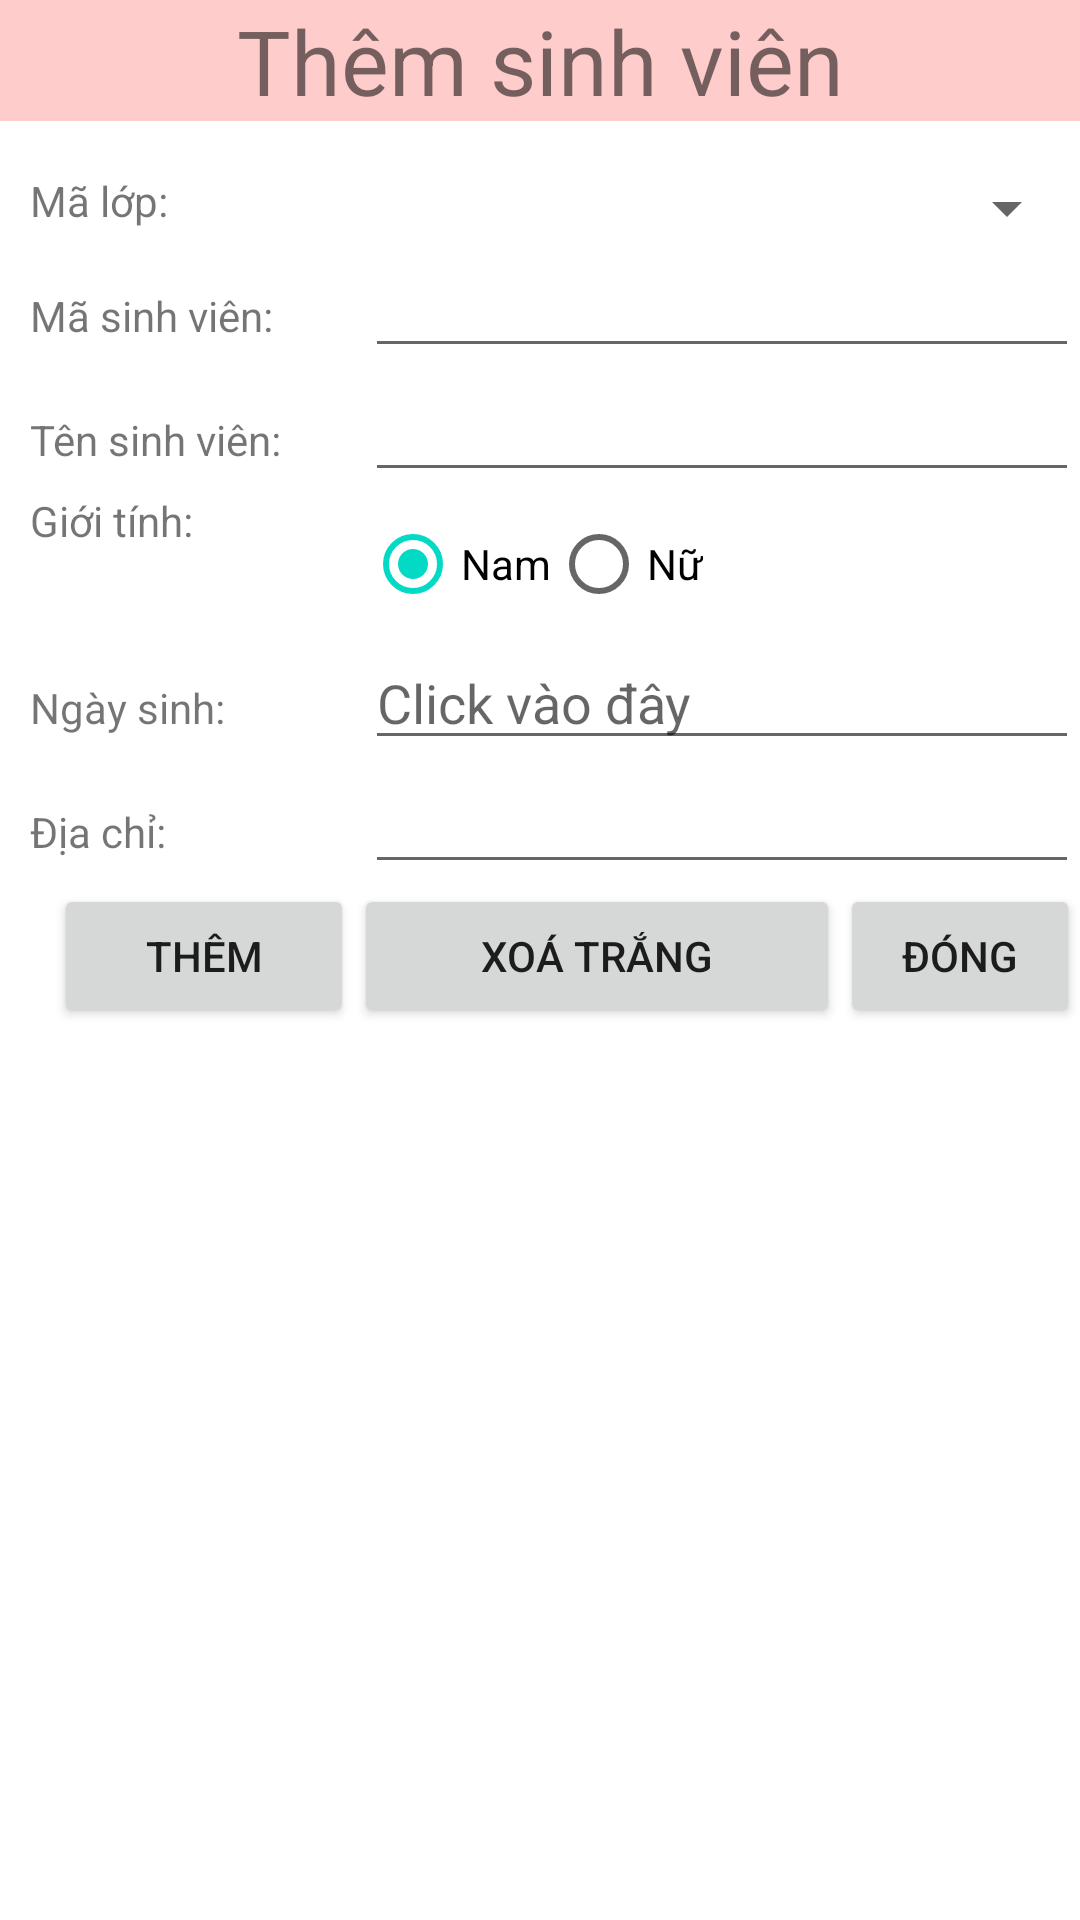

Write the Android layout XML for this screen, with the resource values it uses.
<!-- AndroidManifest.xml: application theme Theme.StudentManageSystem -->
<!-- res/layout/activity_insert_student.xml -->
<?xml version="1.0" encoding="utf-8"?>
<RelativeLayout xmlns:android="http://schemas.android.com/apk/res/android"
    xmlns:app="http://schemas.android.com/apk/res-auto"
    xmlns:tools="http://schemas.android.com/tools"
    android:layout_width="match_parent"
    android:layout_height="match_parent"
    tools:context=".InsertClassActivity">

    <TextView
        android:id="@+id/txtStudentLabel"
        android:background="#ffcc"
        android:gravity="center"
        android:text="Thêm sinh viên"
        android:textSize="30sp"
        android:layout_width="match_parent"
        android:layout_height="wrap_content" />

    <TableLayout
        android:id="@+id/tableLayout1"
        android:layout_marginLeft="10dp"
        android:layout_alignParentLeft="true"
        android:layout_below="@+id/txtStudentLabel"
        android:layout_marginTop="17dp"
        android:stretchColumns="*"
        android:layout_width="match_parent"
        android:layout_height="wrap_content">

        <TableRow
            android:id="@+id/tableRow1"
            android:layout_width="wrap_content"
            android:layout_height="wrap_content">

            <TextView
                android:id="@+id/txtCodeClass"
                android:layout_width="wrap_content"
                android:layout_height="wrap_content"
                android:text="Mã lớp:" />

            <Spinner
                android:id="@+id/spnClassCode"
                android:layout_width="wrap_content"
                android:layout_height="wrap_content" />

        </TableRow>

        <TableRow
            android:id="@+id/tableRow2"
            android:layout_width="wrap_content"
            android:layout_height="wrap_content">

            <TextView
                android:layout_width="wrap_content"
                android:layout_height="wrap_content"
                android:text="Mã sinh viên:" />

            <EditText
                android:id="@+id/edtStudentCode"
                android:layout_width="wrap_content"
                android:layout_height="wrap_content"
                android:ems="10">
            </EditText>

        </TableRow>

        <TableRow
            android:id="@+id/tableRow3"
            android:layout_width="wrap_content"
            android:layout_height="wrap_content">

            <TextView
                android:layout_width="wrap_content"
                android:layout_height="wrap_content"
                android:text="Tên sinh viên:" />

            <EditText
                android:id="@+id/edtStudentName"
                android:layout_width="wrap_content"
                android:layout_height="wrap_content"
                android:ems="10">
            </EditText>

        </TableRow>

        <TableRow
            android:id="@+id/tableRow4"
            android:layout_width="wrap_content"
            android:layout_height="wrap_content">

            <TextView
                android:layout_width="wrap_content"
                android:layout_height="wrap_content"
                android:text="Giới tính:" />

            <RadioGroup
                android:id="@+id/rdigroupGender"
                android:layout_width="wrap_content"
                android:layout_height="wrap_content"
                android:orientation="horizontal">

                <RadioButton
                    android:id="@+id/rdiMale"
                    android:checked="true"
                    android:text="Nam"
                    android:layout_width="wrap_content"
                    android:layout_height="wrap_content" />

                <RadioButton
                    android:id="@+id/rdiFemale"
                    android:text="Nữ"
                    android:layout_width="wrap_content"
                    android:layout_height="wrap_content" />

            </RadioGroup>

        </TableRow>

        <TableRow
            android:id="@+id/tableRow5"
            android:layout_width="wrap_content"
            android:layout_height="wrap_content">

            <TextView
                android:layout_width="wrap_content"
                android:layout_height="wrap_content"
                android:text="Ngày sinh:" />

            <EditText
                android:id="@+id/edtStudentBirthday"
                android:clickable="false"
                android:cursorVisible="false"
                android:focusable="false"
                android:focusableInTouchMode="false"
                android:hint="Click vào đây"/>

        </TableRow>

        <TableRow
            android:id="@+id/tableRow6"
            android:layout_width="wrap_content"
            android:layout_height="wrap_content">

            <TextView
                android:layout_width="wrap_content"
                android:layout_height="wrap_content"
                android:text="Địa chỉ:" />

            <EditText
                android:id="@+id/edtStudentAddress"
                android:layout_width="wrap_content"
                android:layout_height="wrap_content"
                android:ems="10"
                android:inputType="textMultiLine" />

        </TableRow>

    </TableLayout>

    <LinearLayout
        android:layout_below="@+id/tableLayout1"
        android:layout_width="match_parent"
        android:layout_height="wrap_content">

        <Button
            android:id="@+id/btnSaveInsertStudent"
            android:layout_marginLeft="18dp"
            android:text="Thêm"
            android:layout_width="100dp"
            android:layout_height="wrap_content" />

        <Button
            android:id="@+id/btnClearInsertStudent"
            android:text="Xoá trắng"
            android:layout_weight="0.44"
            android:layout_width="100dp"
            android:layout_height="wrap_content" />

        <Button
            android:id="@+id/btnCloseInsertStudent"
            android:text="Đóng"
            android:layout_width="80dp"
            android:layout_height="wrap_content" />

    </LinearLayout>

</RelativeLayout>
<!-- resources referenced by this layout -->
<resources>
  <style name="Theme.StudentManageSystem" parent="Theme.MaterialComponents.DayNight.DarkActionBar">
          
          <item name="colorPrimary">@color/purple_500</item>
          <item name="colorPrimaryVariant">@color/purple_700</item>
          <item name="colorOnPrimary">@color/white</item>
          
          <item name="colorSecondary">@color/teal_200</item>
          <item name="colorSecondaryVariant">@color/teal_700</item>
          <item name="colorOnSecondary">@color/black</item>
          
          <item name="android:statusBarColor">?attr/colorPrimaryVariant</item>
          
      </style>
  <!-- not gathered from this repository: default colours our renderer supplied (Android Studio template values) -->
  <color name="purple_500">#FF6200EE</color>
  <color name="purple_700">#FF3700B3</color>
  <color name="teal_200">#FF03DAC5</color>
  <color name="teal_700">#FF018786</color>
  <color name="black">#FF000000</color>
  <color name="white">#FFFFFFFF</color>
</resources>
